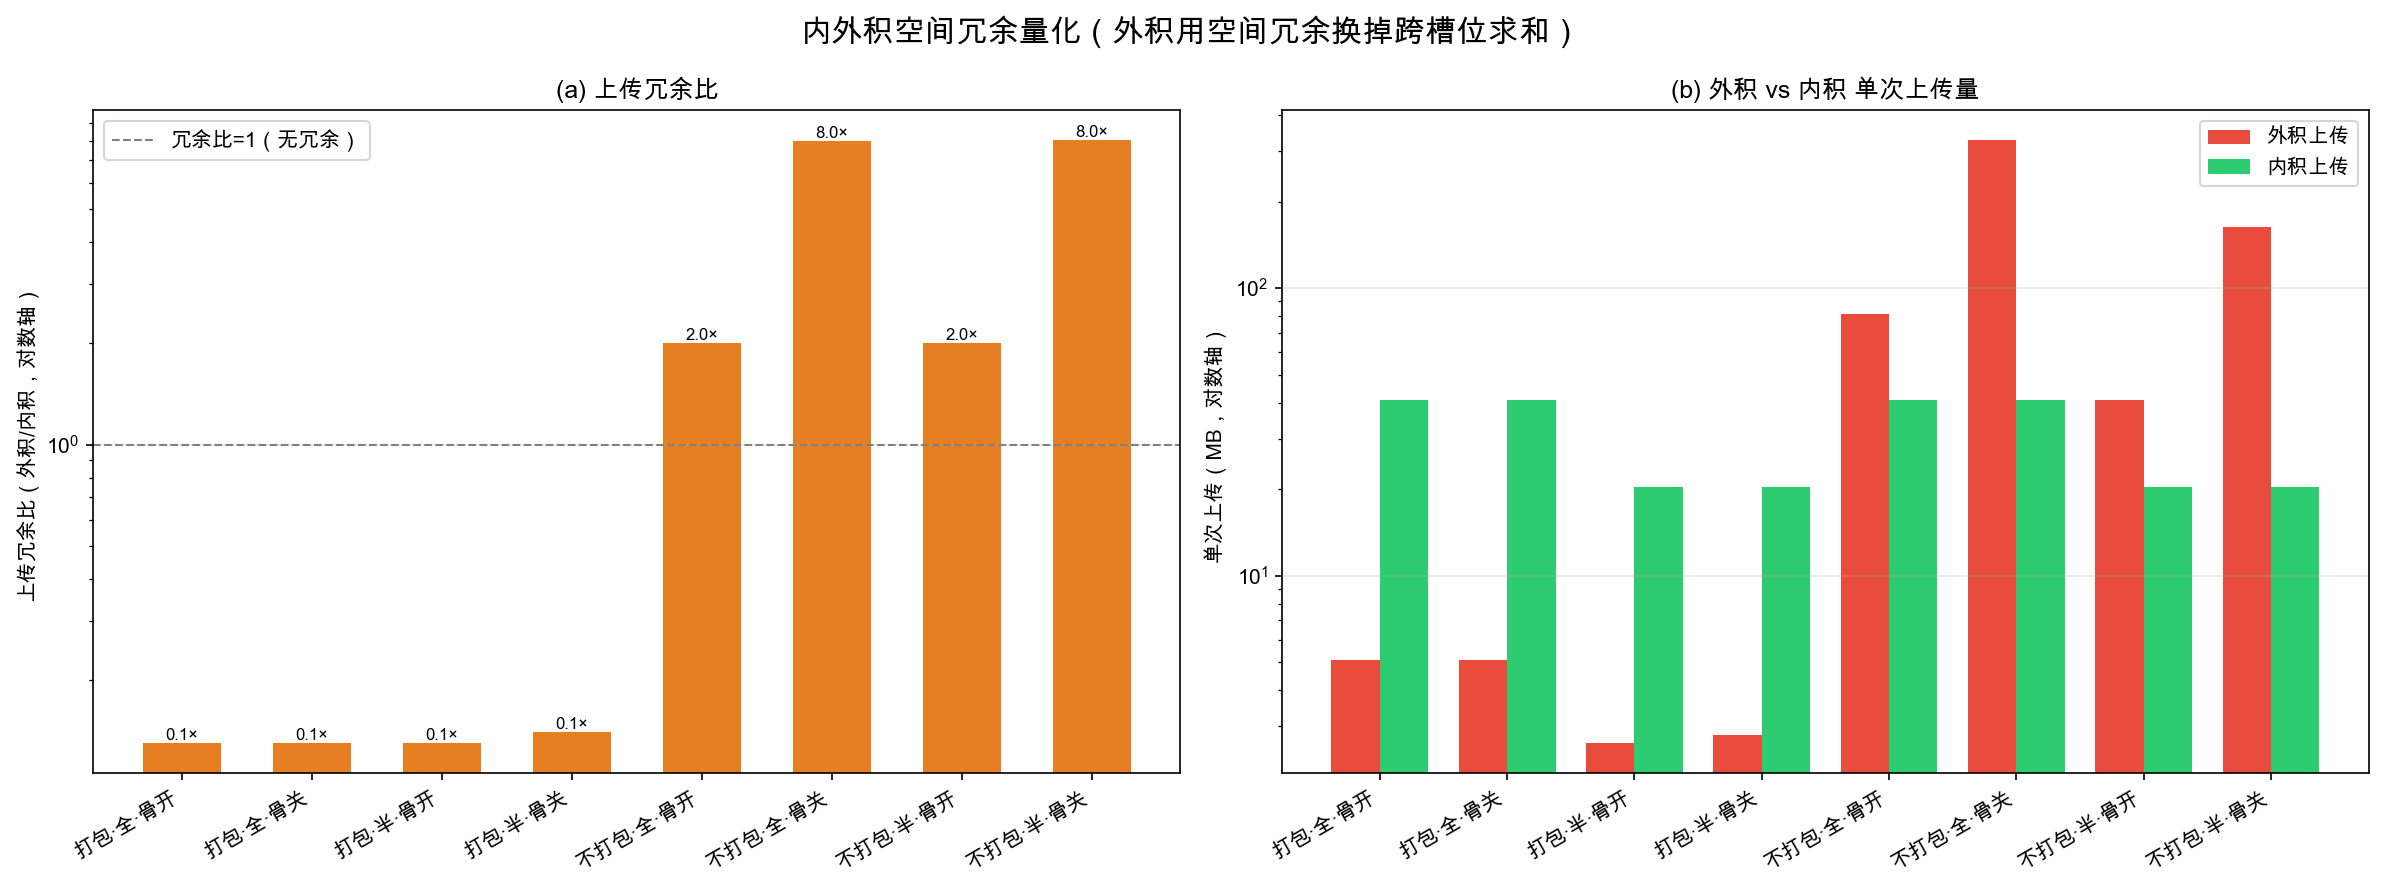

Values plotted in this chart, from the file beside it:
打包方式, 加密程度, 骨架优化, 外积上传MB, 内积上传MB, 上传冗余比, 外积服务端秒, 内积服务端秒, 服务端时间比, 备注
packed, full, 开, 5.102, 40.81, 0.13, 0.1014, 31.03, 0.003, 
packed, full, 关, 5.101, 40.8, 0.13, 0.1063, 123.4, 0.001, 
packed, half, 开, 2.613, 20.41, 0.13, 0.04782, 11.62, 0.004, 
packed, half, 关, 2.8, 20.41, 0.14, 0.05026, 44.82, 0.001, 
unpacked, full, 开, 81.61, 40.81, 2.0, 1.553, 30.71, 0.051, 
unpacked, full, 关, 326.5, 40.81, 8.0, 6.652, 123.7, 0.054, 
unpacked, half, 开, 40.87, 20.4, 2.0, 0.7739, 11.5, 0.067, 
unpacked, half, 关, 163.5, 20.41, 8.01, 3.054, 45.86, 0.067, 
